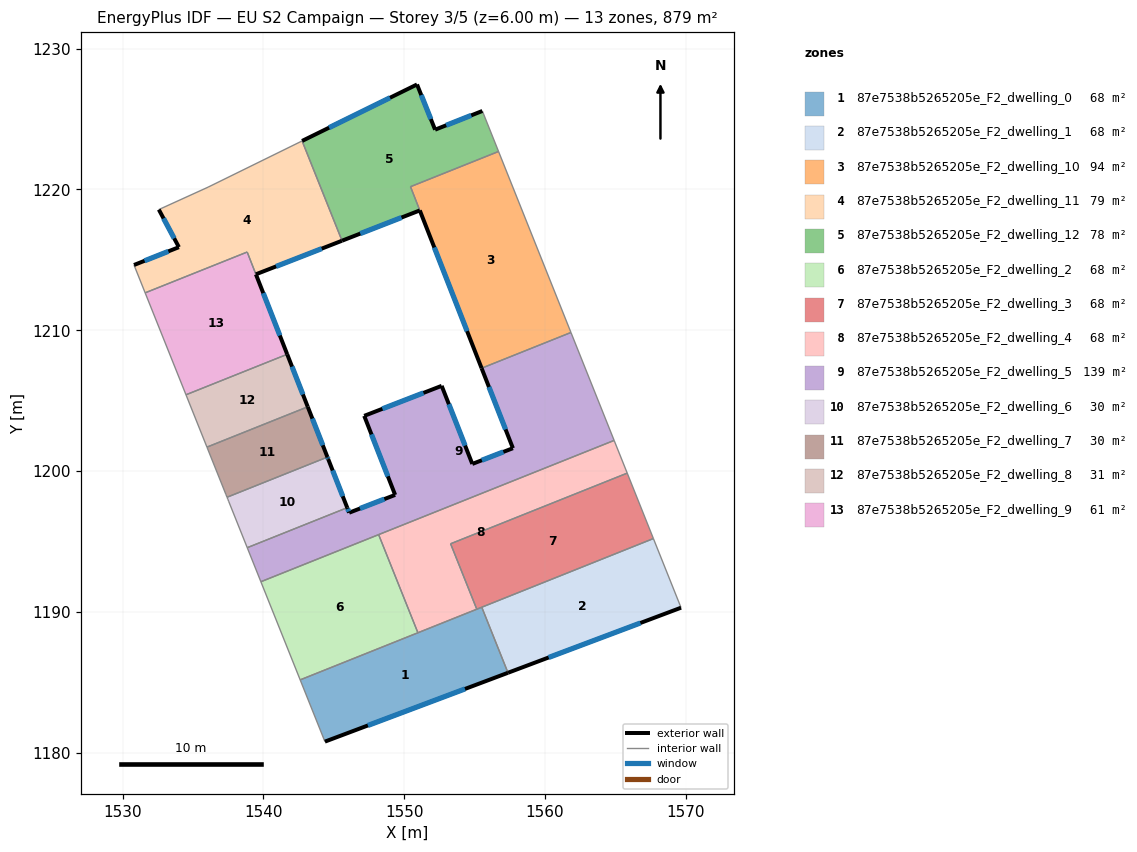
=== STOREY PLAN SPEC (per zone: floor XY polygon, exterior-wall plan segments, windows/doors) ===
zone 1: 87e7538b5265205e_F2_dwelling_0  (67.6 m²)
  floor: (1555.51, 1190.33) (1557.38, 1185.67) (1544.37, 1180.78) (1542.62, 1185.17)
  exterior wall: (1544.37, 1180.78) – (1557.38, 1185.67)  [13.9 m]
    window: (1547.43, 1181.93) – (1554.32, 1184.53)  [11.7 m²]
  interior walls: 5
zone 2: 87e7538b5265205e_F2_dwelling_1  (67.6 m²)
  floor: (1567.70, 1195.21) (1569.67, 1190.30) (1557.38, 1185.67) (1555.51, 1190.33)
  exterior wall: (1557.38, 1185.67) – (1569.67, 1190.30)  [13.1 m]
    window: (1560.26, 1186.76) – (1566.78, 1189.21)  [11.1 m²]
  interior walls: 3
zone 3: 87e7538b5265205e_F2_dwelling_10  (93.9 m²)
  floor: (1556.71, 1222.70) (1561.85, 1209.84) (1555.50, 1207.30) (1550.45, 1220.20)
  exterior wall: (1551.11, 1218.51) – (1555.50, 1207.30)  [12.0 m]
    window: (1552.14, 1215.88) – (1554.47, 1209.94)  [10.2 m²]
  interior walls: 4
zone 4: 87e7538b5265205e_F2_dwelling_11  (78.9 m²)
  floor: (1542.75, 1223.45) (1545.58, 1216.36) (1539.47, 1213.98) (1538.85, 1215.56) (1531.61, 1212.66) (1530.81, 1214.64) (1534.00, 1215.90) (1532.58, 1218.57) (1536.08, 1220.17)
  exterior wall: (1539.47, 1213.98) – (1545.58, 1216.36)  [6.6 m]
    window: (1540.91, 1214.54) – (1544.15, 1215.80)  [5.5 m²]
  exterior wall: (1534.00, 1215.90) – (1530.81, 1214.64)  [3.4 m]
    window: (1533.25, 1215.60) – (1531.56, 1214.93)  [2.9 m²]
  exterior wall: (1532.58, 1218.57) – (1534.00, 1215.90)  [3.0 m]
    window: (1532.91, 1217.95) – (1533.67, 1216.53)  [2.6 m²]
  interior walls: 6
zone 5: 87e7538b5265205e_F2_dwelling_12  (78.2 m²)
  floor: (1555.55, 1225.58) (1556.71, 1222.70) (1550.45, 1220.20) (1551.11, 1218.51) (1545.59, 1216.36) (1542.75, 1223.45) (1550.91, 1227.46) (1552.20, 1224.25)
  exterior wall: (1550.91, 1227.46) – (1542.75, 1223.45)  [9.1 m]
    window: (1549.00, 1226.52) – (1544.67, 1224.39)  [7.7 m²]
  exterior wall: (1552.20, 1224.25) – (1550.91, 1227.46)  [3.5 m]
    window: (1551.90, 1225.00) – (1551.22, 1226.70)  [2.9 m²]
  exterior wall: (1555.55, 1225.58) – (1552.20, 1224.25)  [3.6 m]
    window: (1554.77, 1225.26) – (1552.99, 1224.56)  [3.0 m²]
  exterior wall: (1545.59, 1216.36) – (1551.11, 1218.51)  [5.9 m]
    window: (1546.89, 1216.87) – (1549.82, 1218.01)  [5.0 m²]
  interior walls: 4
zone 6: 87e7538b5265205e_F2_dwelling_2  (67.6 m²)
  floor: (1548.19, 1195.49) (1550.98, 1188.51) (1542.62, 1185.17) (1539.83, 1192.14)
  interior walls: 4
zone 7: 87e7538b5265205e_F2_dwelling_3  (67.6 m²)
  floor: (1565.84, 1199.85) (1567.70, 1195.21) (1555.16, 1190.19) (1553.30, 1194.84)
  interior walls: 5
zone 8: 87e7538b5265205e_F2_dwelling_4  (67.6 m²)
  floor: (1564.91, 1202.18) (1565.84, 1199.85) (1553.30, 1194.84) (1555.16, 1190.19) (1550.98, 1188.51) (1548.19, 1195.49)
  interior walls: 6
zone 9: 87e7538b5265205e_F2_dwelling_5  (139.3 m²)
  floor: (1561.85, 1209.84) (1564.91, 1202.18) (1539.83, 1192.14) (1538.86, 1194.56) (1545.96, 1197.40) (1546.10, 1197.04) (1549.36, 1198.31) (1547.16, 1203.92) (1552.67, 1206.05) (1554.84, 1200.51) (1557.73, 1201.62) (1555.50, 1207.30)
  exterior wall: (1547.16, 1203.92) – (1549.36, 1198.31)  [6.0 m]
    window: (1547.68, 1202.60) – (1548.85, 1199.63)  [5.1 m²]
  exterior wall: (1552.67, 1206.05) – (1547.16, 1203.92)  [5.9 m]
    window: (1551.37, 1205.55) – (1548.46, 1204.42)  [5.0 m²]
  exterior wall: (1554.84, 1200.51) – (1552.67, 1206.05)  [6.0 m]
    window: (1554.33, 1201.81) – (1553.18, 1204.75)  [5.0 m²]
  exterior wall: (1557.73, 1201.62) – (1554.84, 1200.51)  [3.1 m]
    window: (1557.05, 1201.36) – (1555.52, 1200.77)  [2.6 m²]
  exterior wall: (1555.50, 1207.30) – (1557.73, 1201.62)  [6.1 m]
    window: (1556.02, 1205.97) – (1557.20, 1202.96)  [5.1 m²]
  exterior wall: (1546.10, 1197.04) – (1545.96, 1197.40)  [0.4 m]
    window: (1546.06, 1197.13) – (1545.99, 1197.32)  [0.3 m²]
  exterior wall: (1549.36, 1198.31) – (1546.10, 1197.04)  [3.5 m]
    window: (1548.59, 1198.01) – (1546.86, 1197.34)  [3.0 m²]
  interior walls: 6
zone 10: 87e7538b5265205e_F2_dwelling_6  (29.6 m²)
  floor: (1544.61, 1200.85) (1545.96, 1197.40) (1538.86, 1194.56) (1537.53, 1197.86) (1537.48, 1198.00) (1537.42, 1198.14) (1544.55, 1200.99)
  exterior wall: (1544.61, 1200.85) – (1544.55, 1200.99)  [0.2 m]
    window: (1544.59, 1200.89) – (1544.56, 1200.96)  [0.1 m²]
  exterior wall: (1545.96, 1197.40) – (1544.61, 1200.85)  [3.7 m]
    window: (1545.64, 1198.21) – (1544.92, 1200.04)  [3.1 m²]
  interior walls: 5
zone 11: 87e7538b5265205e_F2_dwelling_7  (29.5 m²)
  floor: (1543.15, 1204.57) (1544.55, 1200.99) (1537.42, 1198.14) (1537.35, 1198.33) (1535.99, 1201.70)
  exterior wall: (1544.55, 1200.99) – (1543.15, 1204.57)  [3.8 m]
    window: (1544.22, 1201.83) – (1543.48, 1203.73)  [3.2 m²]
  interior walls: 4
zone 12: 87e7538b5265205e_F2_dwelling_8  (30.9 m²)
  floor: (1541.70, 1208.29) (1543.15, 1204.57) (1535.99, 1201.70) (1534.51, 1205.42)
  exterior wall: (1543.15, 1204.57) – (1541.70, 1208.29)  [4.0 m]
    window: (1542.81, 1205.44) – (1542.04, 1207.42)  [3.4 m²]
  interior walls: 3
zone 13: 87e7538b5265205e_F2_dwelling_9  (60.6 m²)
  floor: (1538.85, 1215.56) (1541.70, 1208.29) (1534.51, 1205.42) (1531.61, 1212.66)
  exterior wall: (1541.70, 1208.29) – (1539.47, 1213.97)  [6.1 m]
    window: (1541.17, 1209.63) – (1540.00, 1212.64)  [5.1 m²]
  interior walls: 4

=== DERIVED (storey summary) ===
Building: EU S2 Campaign
Storey: 3 of 5  (floor level z = 6.00 m)
Storey gross floor area: 879.2 m²
Zones on this storey: 13
  - 87e7538b5265205e_F2_dwelling_0: floor 67.6 m²; exterior wall 13.9 m (41.7 m²); 1 window(s) 11.7 m²; WWR 28.1%
  - 87e7538b5265205e_F2_dwelling_1: floor 67.6 m²; exterior wall 13.1 m (39.4 m²); 1 window(s) 11.1 m²; WWR 28.1%
  - 87e7538b5265205e_F2_dwelling_10: floor 93.9 m²; exterior wall 12.0 m (36.1 m²); 1 window(s) 10.2 m²; WWR 28.1%
  - 87e7538b5265205e_F2_dwelling_11: floor 78.9 m²; exterior wall 13.0 m (39.1 m²); 3 window(s) 11.0 m²; WWR 28.1%
  - 87e7538b5265205e_F2_dwelling_12: floor 78.2 m²; exterior wall 22.1 m (66.3 m²); 4 window(s) 18.6 m²; WWR 28.1%
  - 87e7538b5265205e_F2_dwelling_2: floor 67.6 m²
  - 87e7538b5265205e_F2_dwelling_3: floor 67.6 m²
  - 87e7538b5265205e_F2_dwelling_4: floor 67.6 m²
  - 87e7538b5265205e_F2_dwelling_5: floor 139.3 m²; exterior wall 31.0 m (92.9 m²); 7 window(s) 26.1 m²; WWR 28.1%
  - 87e7538b5265205e_F2_dwelling_6: floor 29.6 m²; exterior wall 3.9 m (11.6 m²); 2 window(s) 3.3 m²; WWR 28.1%
  - 87e7538b5265205e_F2_dwelling_7: floor 29.5 m²; exterior wall 3.8 m (11.5 m²); 1 window(s) 3.2 m²; WWR 28.1%
  - 87e7538b5265205e_F2_dwelling_8: floor 30.9 m²; exterior wall 4.0 m (12.0 m²); 1 window(s) 3.4 m²; WWR 28.1%
  - 87e7538b5265205e_F2_dwelling_9: floor 60.6 m²; exterior wall 6.1 m (18.3 m²); 1 window(s) 5.1 m²; WWR 28.1%
Zone adjacency (shared interzone walls):
  - 87e7538b5265205e_F2_dwelling_0 ↔ 87e7538b5265205e_F2_dwelling_1
  - 87e7538b5265205e_F2_dwelling_0 ↔ 87e7538b5265205e_F2_dwelling_2
  - 87e7538b5265205e_F2_dwelling_0 ↔ 87e7538b5265205e_F2_dwelling_3
  - 87e7538b5265205e_F2_dwelling_0 ↔ 87e7538b5265205e_F2_dwelling_4
  - 87e7538b5265205e_F2_dwelling_1 ↔ 87e7538b5265205e_F2_dwelling_3
  - 87e7538b5265205e_F2_dwelling_10 ↔ 87e7538b5265205e_F2_dwelling_12
  - 87e7538b5265205e_F2_dwelling_10 ↔ 87e7538b5265205e_F2_dwelling_5
  - 87e7538b5265205e_F2_dwelling_11 ↔ 87e7538b5265205e_F2_dwelling_12
  - 87e7538b5265205e_F2_dwelling_11 ↔ 87e7538b5265205e_F2_dwelling_9
  - 87e7538b5265205e_F2_dwelling_2 ↔ 87e7538b5265205e_F2_dwelling_4
  - 87e7538b5265205e_F2_dwelling_2 ↔ 87e7538b5265205e_F2_dwelling_5
  - 87e7538b5265205e_F2_dwelling_3 ↔ 87e7538b5265205e_F2_dwelling_4
  - 87e7538b5265205e_F2_dwelling_4 ↔ 87e7538b5265205e_F2_dwelling_5
  - 87e7538b5265205e_F2_dwelling_5 ↔ 87e7538b5265205e_F2_dwelling_6
  - 87e7538b5265205e_F2_dwelling_6 ↔ 87e7538b5265205e_F2_dwelling_7
  - 87e7538b5265205e_F2_dwelling_7 ↔ 87e7538b5265205e_F2_dwelling_8
  - 87e7538b5265205e_F2_dwelling_8 ↔ 87e7538b5265205e_F2_dwelling_9